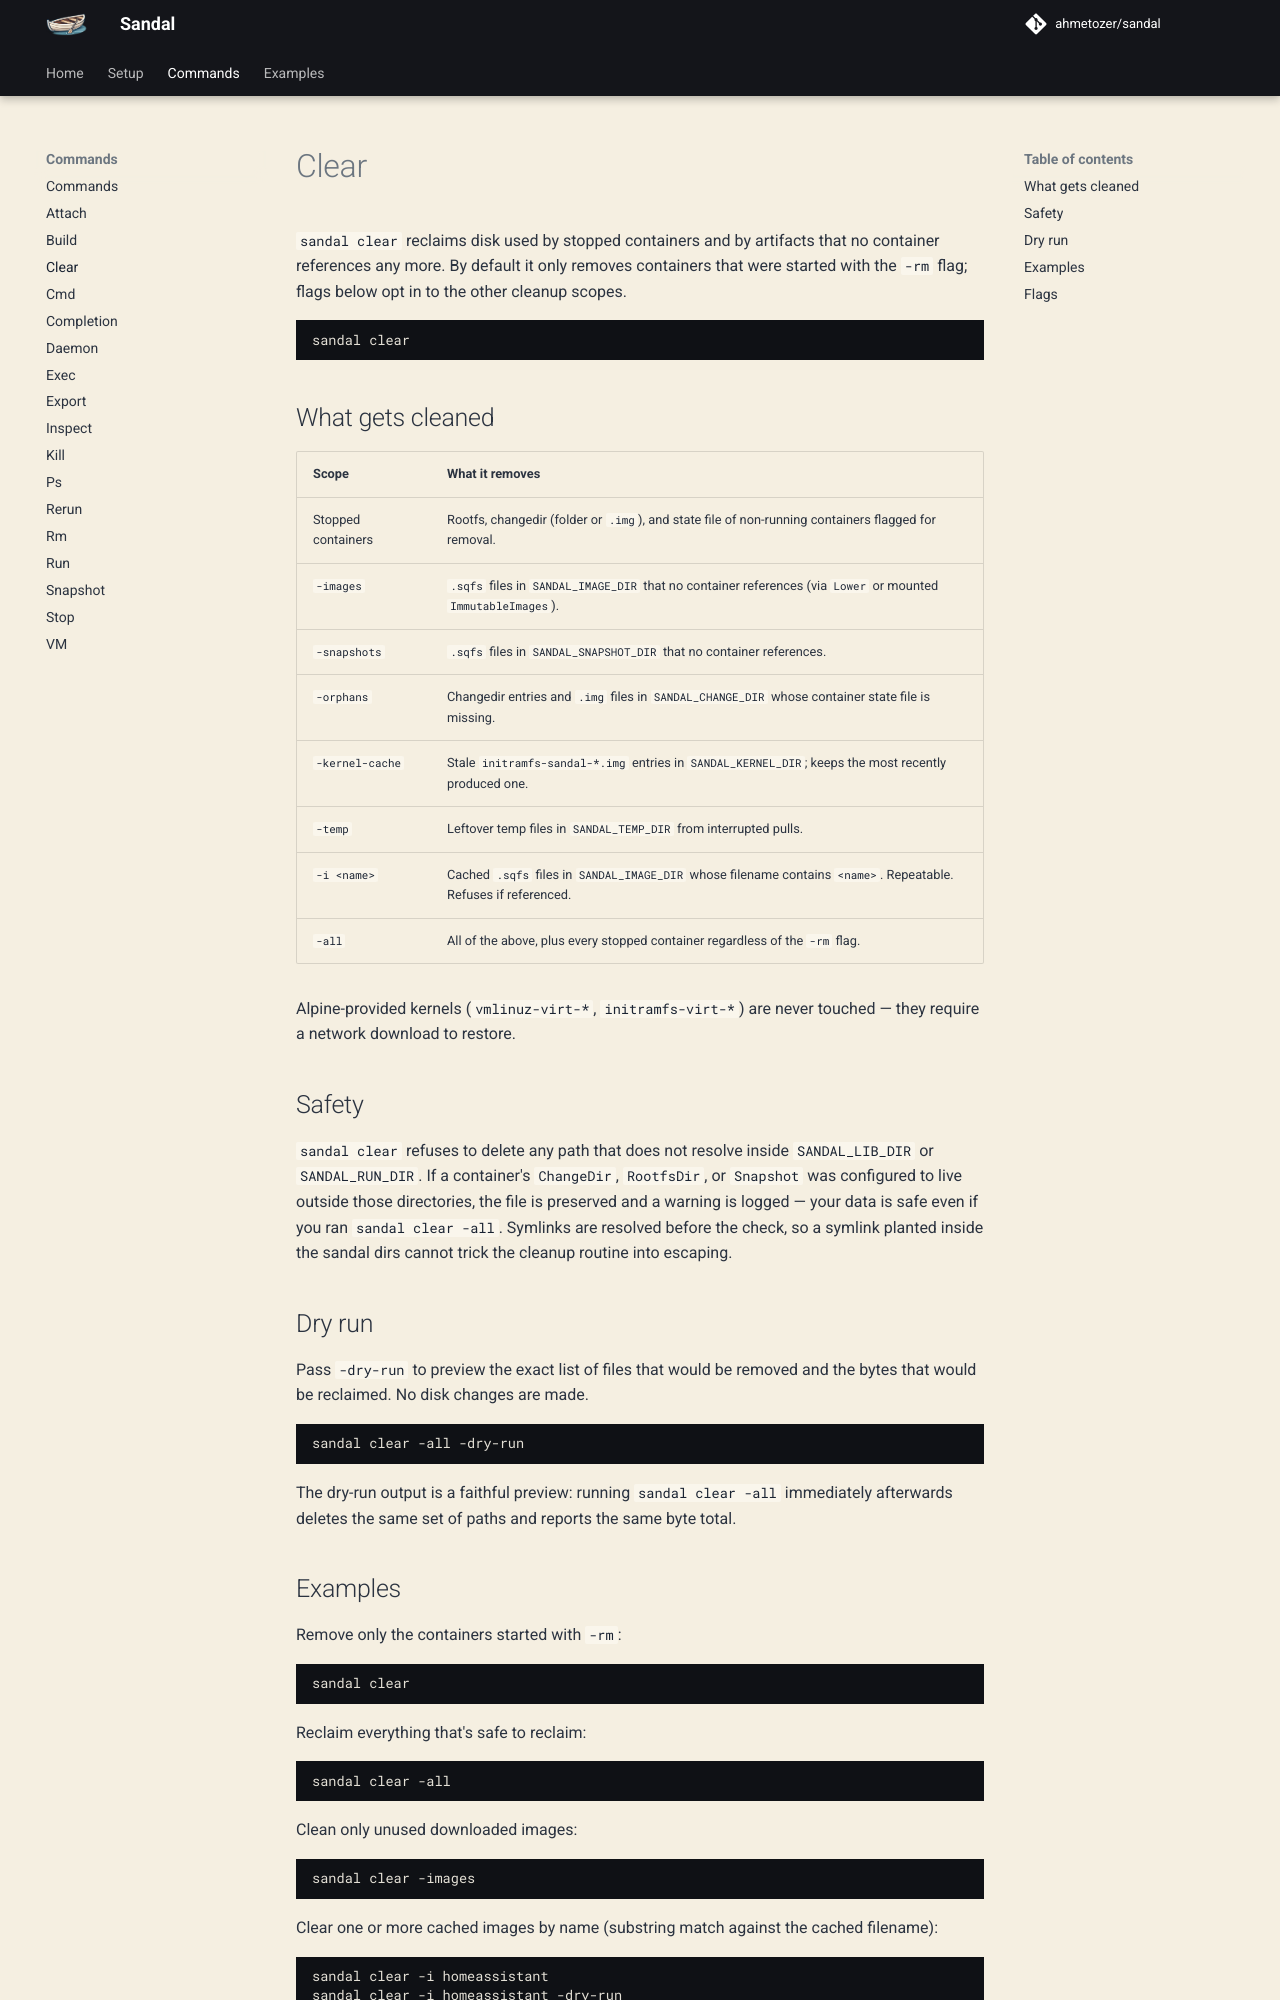

repository: ahmetozer/sandal · page: commands/clear/index.html · generator: mkdocs

# Clear

`sandal clear` reclaims disk used by stopped containers and by artifacts
that no container references any more. By default it only removes
containers that were started with the `-rm` flag; flags below opt in to
the other cleanup scopes.

```bash
sandal clear
```

## What gets cleaned

| Scope              | What it removes                                                                                                 |
| ------------------ | --------------------------------------------------------------------------------------------------------------- |
| Stopped containers | Rootfs, changedir (folder or `.img`), and state file of non-running containers flagged for removal.             |
| `-images`          | `.sqfs` files in `SANDAL_IMAGE_DIR` that no container references (via `Lower` or mounted `ImmutableImages`).    |
| `-snapshots`       | `.sqfs` files in `SANDAL_SNAPSHOT_DIR` that no container references.                                            |
| `-orphans`         | Changedir entries and `.img` files in `SANDAL_CHANGE_DIR` whose container state file is missing.                |
| `-kernel-cache`    | Stale `initramfs-sandal-*.img` entries in `SANDAL_KERNEL_DIR`; keeps the most recently produced one.            |
| `-temp`            | Leftover temp files in `SANDAL_TEMP_DIR` from interrupted pulls.                                                |
| `-i <name>`        | Cached `.sqfs` files in `SANDAL_IMAGE_DIR` whose filename contains `<name>`. Repeatable. Refuses if referenced. |
| `-all`             | All of the above, plus every stopped container regardless of the `-rm` flag.                                    |

Alpine-provided kernels (`vmlinuz-virt-*`, `initramfs-virt-*`) are never
touched — they require a network download to restore.

## Safety

`sandal clear` refuses to delete any path that does not resolve inside
`SANDAL_LIB_DIR` or `SANDAL_RUN_DIR`. If a container's `ChangeDir`,
`RootfsDir`, or `Snapshot` was configured to live outside those
directories, the file is preserved and a warning is logged — your data
is safe even if you ran `sandal clear -all`. Symlinks are resolved
before the check, so a symlink planted inside the sandal dirs cannot
trick the cleanup routine into escaping.

## Dry run

Pass `-dry-run` to preview the exact list of files that would be
removed and the bytes that would be reclaimed. No disk changes are
made.

```bash
sandal clear -all -dry-run
```

The dry-run output is a faithful preview: running `sandal clear -all`
immediately afterwards deletes the same set of paths and reports the
same byte total.
